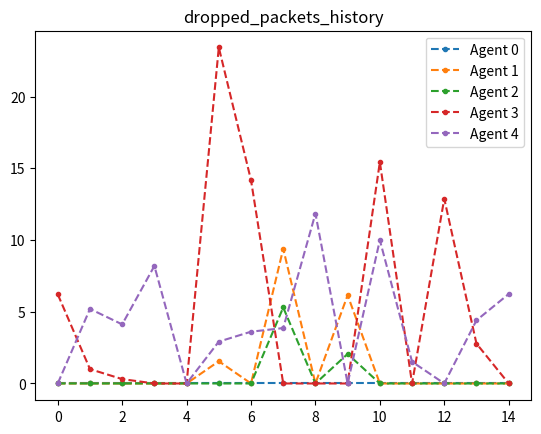
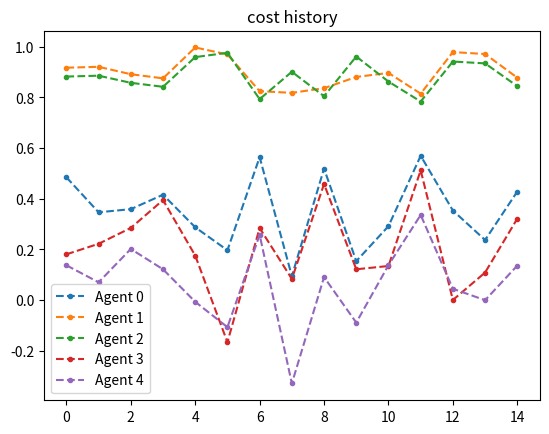

Write Python code to recreate these figures, in order.
import numpy as np
import matplotlib.pyplot as plt

THROUGHPUT_META_MEAN = 100
THROUGHPUT_META_STD = 10

PACKETS_STD_MEAN = THROUGHPUT_META_STD

ALPHA = 2


class Coalition():
    def __init__(self, id):
        self.members = []
        self.current_throughput_pool = 0
        self.packets_history = []
        self.id = id

    def recalculate(self):
        self.current_throughput_pool = 0
        for member in self.members:
            self.current_throughput_pool += member.throughput

    def remove_member(self, member):
        self.members.remove(member)
        self.recalculate()

    def join_coalition(self, member):
        if member in self.members:
            raise ValueError(f"Agent {member.id} already in coalition")
        else:
            self.members.append(member)
        self.recalculate()


class Node:
    def __init__(self, id=0):
        self.id = id
        self.throughput = np.random.normal(
            loc=THROUGHPUT_META_MEAN, scale=THROUGHPUT_META_STD)

        self.incoming_packets_meta_mean = self.throughput + np.random.normal(
            loc=0, # should be zero mean since 
            scale=PACKETS_STD_MEAN
        )
        """
        either 
        self.incoming_packets_meta_mean = np.random.normal(
            loc=self.throughput,
            scale=THROUGHPUT_META_STD)
        or 
        self.incoming_packets_meta_mean = self.throghput + np.random.normal(
            loc=0,
            scale=PACKETS_STD_MEAN)
        """

        self.cost_history = []
        self.dropped_packets_history = []
        self.processed_packets_history = []
        self.packets_incoming_mean = 0
        self.packets_incoming_std = 0

        self.current_packets = 0
        self.current_coalition = None
        self.saved_best_coal = None

    def make_move(self, coalitions):
        if self.current_coalition:
            if self.saved_best_coal != self.current_coalition:
                coalitions[self.saved_best_coal].join_coalition(self)
                coalitions[self.current_coalition].remove_member(self)
                self.current_coalition = self.saved_best_coal

    def sample_incoming_packets(self):
        self.current_packets = np.random.normal(loc=self.incoming_packets_meta_mean,
                                                scale=THROUGHPUT_META_STD)
        return self.current_packets

    def calculate_cost_function_at_step(self, step):
        cost, dropped, processed = self.calculate_cost_function(
            self.current_packets
        )
        self.dropped_packets_history.append(dropped)
        self.processed_packets_history.append(processed)
        self.cost_history.append(cost)
        return cost

    def calculate_cost_function(self, current_packets):
        dropped = 0
        processed = current_packets
        if self.throughput < current_packets:
            dropped = current_packets - self.throughput
            processed = self.throughput
        return (processed - ALPHA*dropped)/self.throughput, dropped, processed

    def estimate_coalition_values(self, coalitions):
        max_coalition_val, coalition_num = 0, 0
        for coalition in coalitions:
            coalition_packets = self.est_coalition_packets(coalition)
            coalition_val, dropped, processed = self.calculate_cost_function(
                coalition_packets)
            print(
                f"\tAgent {self.id} estimated {coalition_val} for coalition {coalition.id}")
            if coalition_val > max_coalition_val:
                coalition_num = coalition.id
                max_coalition_val = coalition_val
                dropped_val, processed_val = dropped, processed
        print(
            f"Agent {self.id} has calculated the best coalition: {coalition_num} with {coalition_val}")
        decision = 'stay'
        if coalition_num != self.current_coalition:
            decision = 'change'
        self.cost_history.append(coalition_val)
        self.dropped_packets_history.append(dropped_val)
        self.processed_packets_history.append(processed_val)
        print(f"Decision: {decision}")
        return coalition_num

    def est_coalition_packets(self, coalition, fairshare=False):
        if fairshare:
            packet_pool, total_throughput = 0, 0
            for member in coalition.members:
                total_throughput += member.throughput
                packet_pool += member.current_packets
            if self not in coalition.members:
                # if not a member -- value not included
                packet_pool += self.current_packets
                total_throughput += self.throughput
            return (self.throughput*packet_pool)/total_throughput
        else:
            packet_pool = 0
            for member in coalition.members:
                packet_pool += member.current_packets
            if self not in coalition.members:
                # if not a member -- value not included
                packet_pool += self.current_packets
            return packet_pool/len(coalition.members)


class Game:
    def __init__(self, agents_num=5):
        self.agents = [Node(i) for i in range(agents_num)]
        self.coalition_num = 3
        self.coalitions = [Coalition(i) for i in range(self.coalition_num)]

    def play(self, no_steps):

        # randomly assigns routers to coalitions
        for agent in self.agents:
            coal_num = np.random.randint(0, self.coalition_num)
            self.coalitions[coal_num].members.append(agent)
            agent.current_coalition = coal_num

        for i in range(no_steps):
            print(f"\n############ STEP {i} ############\n")

            # sample the packets
            for agent in self.agents:
                agent.sample_incoming_packets()

            # select best coalition
            for agent in self.agents:
                agent.saved_best_coal = agent.estimate_coalition_values(
                    self.coalitions)

            # change coalitions
            for agent in self.agents:
                agent.make_move(self.coalitions)

        # drop packets_history

        fig1, ax1 = plt.subplots()
        fig2, ax2 = plt.subplots()
        for agent in self.agents:
            ax1.plot(agent.dropped_packets_history,
                     '.--', label=f'Agent {agent.id}')
            ax2.plot(agent.cost_history,
                     '.--', label=f'Agent {agent.id}')
        ax1.set_title("dropped_packets_history")
        ax2.set_title("cost history")
        ax1.legend()
        ax2.legend()
        plt.show()


if __name__ == "__main__":
    g = Game()
    g.play(15)
